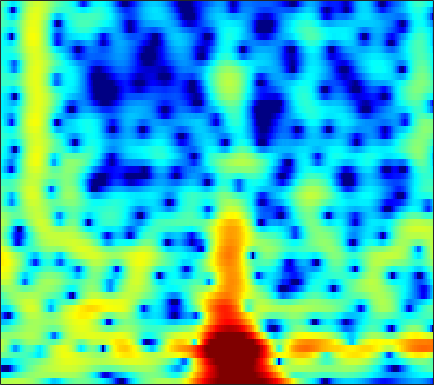

Source data for this figure (header and first rows):
1.7054, 1.8181, 1.96, 2.0814, 2.1551, 2.2371, 2.2875, 2.3027, 2.288, 2.2244, 2.0998, 1.963, 1.714, 1.3815, 1.0685, 0.56322, -0.045231, -0.58048, -1.4162, -2.4083, -3.5699, -4.5423, -5.9, -7.1438
-6.356, -6.149, -5.741, -5.197, -4.717, -4.015, -3.285, -2.742, -2.047, -1.401, -0.825, -0.4421, 0.003295, 0.3743, 0.6051, 0.8521, 1.036, 1.137, 1.229, 1.284, 1.313, 1.325, 1.337, 1.356
-17.79, -21.29, -34.82, -24.42, -18.16, -13.44, -10.31, -8.52, -6.597, -5.052, -3.785, -2.977, -2.053, -1.274, -0.7649, -0.1692, 0.346, 0.6912, 1.104, 1.471, 1.801, 2.026, 2.302, 2.549
-6.936, -7.093, -7.191, -7.061, -6.801, -6.283, -5.658, -5.154, -4.485, -3.854, -3.283, -2.897, -2.442, -2.054, -1.789, -1.438, -1.075, -0.7829, -0.3527, 0.1281, 0.6488, 1.056, 1.605, 2.135
-0.3776, -0.7099, -1.165, -1.617, -1.899, -2.227, -2.449, -2.547, -2.59, -2.596, -2.618, -2.682, -2.913, -3.368, -3.881, -4.79, -5.84, -6.506, -6.603, -5.468, -3.625, -2.18, -0.4286, 1.048
2.337, 1.5, 0.07801, -1.835, -3.657, -6.715, -9.778, -10.29, -7.95, -5.328, -3.524, -2.654, -2.057, -2.033, -2.37, -3.267, -4.625, -5.732, -6.445, -5.484, -3.493, -1.962, -0.1822, 1.272
2.507, 2.007, 1.139, 0.07607, -0.8004, -1.91, -2.641, -2.736, -2.238, -1.331, -0.4245, 0.1443, 0.6705, 0.9528, 1.016, 0.9333, 0.6861, 0.4405, 0.07201, -0.349, -0.7887, -1.139, -1.617, -2.009
0.3745, 0.4616, 0.5408, 0.5868, 0.615, 0.6845, 0.802, 0.9407, 1.18, 1.434, 1.667, 1.832, 1.994, 2.063, 2.036, 1.867, 1.543, 1.187, 0.5221, -0.3958, -1.665, -2.929, -5.218, -8.514
-4.011, -3.6, -3.085, -2.581, -2.2, -1.682, -1.15, -0.7463, -0.2309, 0.2518, 0.6861, 0.9692, 1.267, 1.464, 1.536, 1.536, 1.427, 1.272, 0.9701, 0.5774, 0.1101, -0.2504, -0.6947, -1.014
-8.677, -8.51, -8.222, -7.678, -7.057, -5.965, -4.712, -3.759, -2.552, -1.48, -0.5681, 0.005619, 0.6074, 1.038, 1.258, 1.43, 1.478, 1.44, 1.323, 1.167, 0.9896, 0.8699, 0.7516, 0.7358
-11.72, -13.34, -17.41, -25.2, -19.98, -12.45, -7.978, -5.601, -3.184, -1.357, 0.02275, 0.8089, 1.573, 2.073, 2.29, 2.384, 2.269, 2.057, 1.648, 1.129, 0.5698, 0.1915, -0.166, -0.2678
-7.046, -7.082, -7.113, -6.76, -6.047, -4.567, -2.823, -1.525, 0.02514, 1.325, 2.342, 2.917, 3.451, 3.727, 3.756, 3.546, 3.032, 2.433, 1.295, -0.323, -2.512, -4.652, -8.047, -9.796
-4.194, -3.495, -2.641, -1.842, -1.252, -0.4525, 0.3398, 0.9052, 1.602, 2.212, 2.684, 2.955, 3.197, 3.26, 3.179, 2.88, 2.35, 1.777, 0.7412, -0.6433, -2.388, -3.859, -5.724, -6.577
-2.685, -1.913, -1.049, -0.3702, 0.04362, 0.4807, 0.8209, 1.019, 1.225, 1.385, 1.52, 1.607, 1.703, 1.756, 1.767, 1.72, 1.577, 1.395, 1.05, 0.6, 0.06404, -0.358, -0.8815, -1.336
-0.1806, 0.3166, 0.7745, 1.011, 1.049, 0.911, 0.5774, 0.2244, -0.3347, -0.9071, -1.322, -1.457, -1.358, -0.9701, -0.5687, -0.002836, 0.4838, 0.768, 1.036, 1.172, 1.183, 1.122, 0.9495, 0.6786
2.643, 2.806, 2.808, 2.545, 2.151, 1.342, 0.1316, -1.102, -3.301, -6.377, -10.56, -12.98, -10.59, -6.814, -4.703, -2.661, -1.208, -0.3916, 0.4129, 0.9618, 1.314, 1.455, 1.506, 1.415
4.353, 4.348, 4.137, 3.672, 3.139, 2.172, 0.8745, -0.3345, -2.272, -4.501, -6.59, -7.5, -7.302, -6.007, -4.936, -3.659, -2.589, -1.899, -1.144, -0.5746, -0.1805, 0.007786, 0.1246, 0.08594
5.293, 5.245, 5, 4.546, 4.068, 3.254, 2.267, 1.425, 0.217, -1.04, -2.252, -3.104, -4.053, -4.78, -5.175, -5.392, -5.198, -4.832, -4.156, -3.451, -2.913, -2.634, -2.53, -2.696
6.116, 6.006, 5.685, 5.181, 4.699, 3.92, 3.007, 2.243, 1.098, -0.179, -1.642, -2.882, -4.901, -7.593, -10.24, -14.78, -15.64, -12.37, -8.683, -6.289, -4.866, -4.349, -4.271, -4.921
6.122, 5.831, 5.273, 4.559, 3.94, 3.041, 2.077, 1.342, 0.3614, -0.6398, -1.709, -2.601, -3.973, -5.524, -6.794, -8.167, -8.222, -7.349, -5.656, -4.132, -3.094, -2.648, -2.551, -3.015
4.514, 3.899, 2.874, 1.627, 0.574, -0.9037, -2.316, -3.209, -3.994, -4.286, -4.206, -4.033, -3.719, -3.4, -3.161, -2.754, -2.228, -1.774, -1.107, -0.4609, 0.07942, 0.3705, 0.6036, 0.6703
2.01, 1.058, -0.5645, -2.67, -4.632, -7.886, -12.17, -16.18, -18.54, -14.39, -10.66, -8.55, -6.281, -4.515, -3.386, -2.095, -1.023, -0.3121, 0.4949, 1.143, 1.659, 1.958, 2.262, 2.467
0.7362, -0.3091, -2.115, -4.411, -6.511, -9.777, -13.36, -15.76, -17.21, -15.9, -12.96, -10.57, -7.601, -5.13, -3.547, -1.803, -0.4223, 0.4173, 1.302, 1.951, 2.399, 2.632, 2.809, 2.877
1.528, 0.6602, -0.8268, -2.728, -4.457, -7.284, -10.97, -14.84, -24.05, -20.39, -12.71, -9.192, -5.783, -3.215, -1.658, -0.02196, 1.239, 1.948, 2.616, 3.014, 3.148, 3.088, 2.823, 2.392
2.348, 1.79, 0.8668, -0.2465, -1.163, -2.46, -3.7, -4.465, -4.996, -4.733, -3.731, -2.709, -1.268, 0.1021, 1.01, 2.002, 2.744, 3.124, 3.377, 3.341, 2.978, 2.479, 1.486, 0.04508
1.325, 0.9554, 0.3904, -0.1943, -0.5984, -1.045, -1.321, -1.379, -1.244, -0.876, -0.318, 0.1866, 0.889, 1.581, 2.024, 2.509, 2.809, 2.899, 2.825, 2.483, 1.864, 1.195, -0.03615, -1.733
-0.4376, -0.9479, -1.7, -2.411, -2.819, -3.028, -2.8, -2.376, -1.595, -0.7066, 0.17, 0.7813, 1.506, 2.084, 2.412, 2.695, 2.787, 2.725, 2.472, 2.033, 1.429, 0.8775, 0.03771, -0.8731
-1.798, -2.82, -4.711, -7.34, -9.683, -11.32, -8.849, -6.318, -3.498, -1.352, 0.2753, 1.22, 2.188, 2.838, 3.153, 3.328, 3.252, 3.037, 2.548, 1.875, 1.067, 0.4263, -0.3523, -0.9425
-1.571, -2.444, -4.08, -6.234, -7.999, -9.014, -7.116, -4.958, -2.347, -0.2779, 1.313, 2.235, 3.14, 3.712, 3.932, 3.939, 3.623, 3.162, 2.231, 0.9038, -0.8563, -2.425, -4.593, -5.936
-1.458, -1.704, -2.083, -2.4, -2.497, -2.334, -1.773, -1.141, -0.1386, 0.9018, 1.862, 2.481, 3.116, 3.524, 3.643, 3.554, 3.137, 2.589, 1.492, -0.1132, -2.397, -4.743, -9.17, -13.78
-2.821, -2.893, -2.973, -2.987, -2.881, -2.557, -2.007, -1.465, -0.6278, 0.2589, 1.107, 1.676, 2.304, 2.731, 2.906, 2.929, 2.696, 2.347, 1.657, 0.7366, -0.3449, -1.184, -2.159, -2.737
-4.902, -5.259, -5.83, -6.314, -6.472, -6.157, -5.232, -4.248, -2.784, -1.341, -0.04413, 0.7962, 1.723, 2.395, 2.744, 2.978, 2.973, 2.816, 2.434, 1.885, 1.246, 0.751, 0.1431, -0.3237
-6.431, -7.425, -9.532, -12.91, -16.75, -18.48, -12.37, -8.811, -5.332, -2.721, -0.6844, 0.5572, 1.875, 2.845, 3.363, 3.768, 3.875, 3.764, 3.373, 2.725, 1.855, 1.096, 0.03216, -0.903
-5.721, -6.535, -8.038, -9.847, -10.98, -11.14, -9.445, -7.576, -5.003, -2.617, -0.5068, 0.8644, 2.381, 3.546, 4.171, 4.696, 4.84, 4.703, 4.163, 3.192, 1.713, 0.2001, -2.498, -6.223
-4.642, -5.19, -6.207, -7.42, -8.365, -9.38, -9.509, -8.698, -6.569, -3.986, -1.52, 0.09135, 1.883, 3.259, 4.014, 4.674, 4.927, 4.848, 4.382, 3.473, 2.099, 0.719, -1.64, -4.45
-4.123, -4.733, -5.942, -7.764, -9.724, -13.97, -24, -20.77, -11.18, -6.212, -2.858, -0.9461, 1.046, 2.519, 3.333, 4.06, 4.417, 4.449, 4.207, 3.653, 2.836, 2.086, 0.9808, -0.1162
-3.575, -3.998, -4.697, -5.536, -6.184, -6.886, -7.018, -6.538, -5.167, -3.361, -1.528, -0.2679, 1.188, 2.337, 3.001, 3.606, 3.91, 3.953, 3.767, 3.345, 2.699, 2.11, 1.23, 0.2778
-3.347, -3.594, -3.943, -4.21, -4.318, -4.232, -3.83, -3.308, -2.359, -1.222, -0.02632, 0.8457, 1.89, 2.746, 3.237, 3.673, 3.838, 3.782, 3.468, 2.893, 2.08, 1.331, 0.1841, -1.047
-3.774, -4.201, -4.872, -5.485, -5.738, -5.578, -4.756, -3.796, -2.296, -0.7574, 0.6803, 1.645, 2.733, 3.58, 4.032, 4.395, 4.455, 4.29, 3.786, 2.927, 1.718, 0.5551, -1.341, -3.603
-4.912, -5.837, -7.714, -10.73, -14.03, -16.75, -11.49, -7.812, -4.184, -1.494, 0.5896, 1.841, 3.171, 4.155, 4.663, 5.056, 5.107, 4.914, 4.337, 3.351, 1.907, 0.4739, -2.02, -5.477
-5.83, -6.472, -7.708, -9.316, -10.46, -10.73, -8.896, -6.87, -4.219, -1.899, 0.05514, 1.288, 2.643, 3.675, 4.242, 4.702, 4.836, 4.721, 4.267, 3.472, 2.302, 1.191, -0.604, -2.682
-6.149, -6.256, -6.556, -6.867, -6.973, -6.778, -6.093, -5.268, -3.857, -2.258, -0.6487, 0.4823, 1.815, 2.886, 3.511, 4.08, 4.351, 4.357, 4.102, 3.564, 2.762, 1.998, 0.7996, -0.572
-6.193, -6.315, -6.774, -7.499, -8.141, -8.913, -9.012, -8.299, -6.432, -4.159, -1.981, -0.5274, 1.113, 2.402, 3.143, 3.854, 4.247, 4.342, 4.225, 3.837, 3.222, 2.62, 1.661, 0.5495
-5.634, -5.922, -6.75, -8.271, -10.13, -14.5, -27.8, -20.48, -10.82, -5.994, -2.766, -0.9271, 0.9769, 2.4, 3.194, 3.932, 4.328, 4.421, 4.29, 3.891, 3.249, 2.635, 1.669, 0.5996
-4.387, -4.492, -4.884, -5.536, -6.12, -6.807, -6.931, -6.364, -4.815, -2.874, -0.9719, 0.3039, 1.75, 2.89, 3.533, 4.099, 4.35, 4.33, 4.022, 3.409, 2.491, 1.624, 0.2759, -1.208
-3.296, -3.236, -3.279, -3.376, -3.411, -3.328, -2.982, -2.519, -1.645, -0.5619, 0.6111, 1.472, 2.52, 3.374, 3.858, 4.258, 4.356, 4.21, 3.704, 2.812, 1.487, 0.1703, -2.107, -5.125
-3.057, -3.122, -3.354, -3.674, -3.908, -4.048, -3.813, -3.319, -2.28, -0.9722, 0.3999, 1.377, 2.524, 3.43, 3.934, 4.352, 4.448, 4.3, 3.795, 2.903, 1.596, 0.2983, -1.928, -4.827
-3.679, -4.038, -4.873, -6.221, -7.642, -10.01, -11.6, -10.42, -7.017, -3.817, -1.275, 0.252, 1.859, 3.047, 3.688, 4.235, 4.447, 4.396, 4.056, 3.417, 2.498, 1.641, 0.332, -1.078
-4.409, -4.743, -5.562, -6.934, -8.414, -11.07, -13.07, -11.69, -7.797, -4.362, -1.712, -0.1421, 1.498, 2.713, 3.369, 3.938, 4.196, 4.192, 3.947, 3.455, 2.748, 2.107, 1.145, 0.1221
-4.756, -4.712, -4.837, -5.075, -5.246, -5.295, -4.952, -4.351, -3.154, -1.703, -0.2294, 0.7901, 1.964, 2.887, 3.399, 3.825, 3.972, 3.9, 3.569, 2.998, 2.215, 1.514, 0.4596, -0.6706
-4.887, -4.706, -4.601, -4.519, -4.388, -3.992, -3.3, -2.59, -1.46, -0.2295, 0.9805, 1.816, 2.778, 3.509, 3.892, 4.162, 4.135, 3.923, 3.38, 2.542, 1.423, 0.4064, -1.147, -2.86
-4.782, -5.044, -5.692, -6.511, -6.959, -6.8, -5.489, -4.048, -2, -0.1167, 1.49, 2.498, 3.57, 4.32, 4.669, 4.853, 4.699, 4.358, 3.591, 2.44, 0.8773, -0.5995, -3.036, -6.138
-4.295, -5.164, -7.112, -10.59, -15.63, -29.38, -11.86, -7.241, -3.292, -0.5388, 1.502, 2.687, 3.879, 4.682, 5.038, 5.188, 4.98, 4.574, 3.696, 2.41, 0.6872, -0.9084, -3.481, -6.624
-3.138, -3.757, -4.789, -5.894, -6.504, -6.505, -5.341, -3.982, -2.001, -0.1316, 1.488, 2.504, 3.576, 4.324, 4.664, 4.809, 4.596, 4.194, 3.324, 2.07, 0.4157, -1.084, -3.396, -5.963
-2.163, -2.595, -3.212, -3.751, -3.982, -3.931, -3.38, -2.663, -1.426, -0.04928, 1.295, 2.202, 3.219, 3.964, 4.326, 4.533, 4.398, 4.071, 3.312, 2.173, 0.6213, -0.8403, -3.272, -6.425
-2.063, -2.757, -3.969, -5.412, -6.502, -7.415, -6.959, -5.723, -3.604, -1.52, 0.2947, 1.444, 2.692, 3.606, 4.08, 4.433, 4.471, 4.289, 3.766, 2.909, 1.723, 0.6106, -1.175, -3.287
-2.284, -3.253, -5.127, -7.992, -11.34, -20.28, -18.14, -11.42, -6.498, -3.33, -1.033, 0.3226, 1.748, 2.806, 3.385, 3.882, 4.09, 4.059, 3.786, 3.259, 2.503, 1.804, 0.7505, -0.3719
-1.491, -2.215, -3.419, -4.808, -5.801, -6.689, -6.624, -5.93, -4.509, -2.909, -1.358, -0.2924, 0.9446, 1.959, 2.554, 3.122, 3.425, 3.488, 3.36, 3.015, 2.471, 1.96, 1.177, 0.3274
